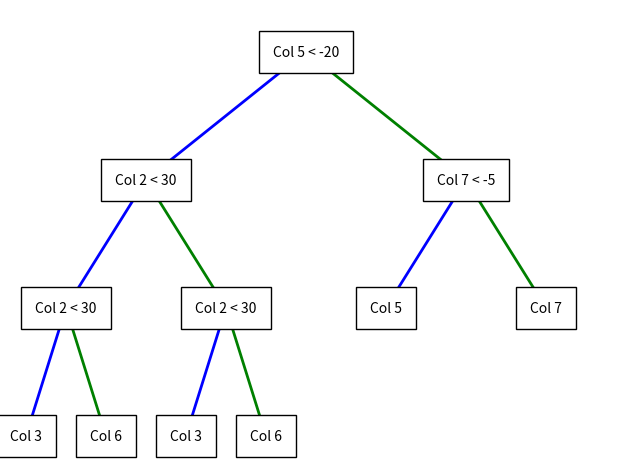

Generate this figure with matplotlib:
''' 
Description: file containing the functions needed to print out a visualisation of the binary decision tree

decision_tree_learning: - takes in a dataset as a matrix and a depth variable 
                        - outputs a decision tree of specified max depth as a dictionary
                        - 

'''

from array import array
import matplotlib.pyplot as plt
import matplotlib.lines as lines
import json

test_data = {
    "attribute" : "Col 5",
    "value" : -20,
    "left" : {
        "attribute" : "Col 2",
        "value" : 30,
        "left" : {
            "attribute" : "Col 2",
            "value" : 30,
            "left" : {
                "label" : {
                    "Col 1" : 3,
                    "Col 2" : 2,
                    "Col 3" : 1
                }, 
                "depth" : 0
            },
            "right" : {
                "label" : {
                    "Col 2"  : 5,
                    "Col 1" : 3,
                    "Col 6" : 1
                }, 
                "depth" : 0
            }
        },
        "right" : {
            "attribute" : "Col 2",
            "value" : 30,
            "left" : {
                "label" : {
                    "Col 1" : 3,
                    "Col 2" : 2,
                    "Col 3" : 1
                }, 
                "depth" : 0
            },
            "right" : {
                "label" : {
                    "Col 2"  : 5,
                    "Col 1" : 3,
                    "Col 6" : 1
                }, 
                "depth" : 0
            }
        }
    },
    "right" : {
        "attribute" : "Col 7",
        "value" : -5,
        "left" : {
            "label" : {
                "Col 8" : 9,
                "Col 3" : 3,
                "Col 5" : 2
            }, 
            "depth" : 0
        },
        "right" : {
            "label" : {
                "Col 8" : 3,
                "Col 6" : 2,
                "Col 7" : 1
            }, 
            "depth" : 0
        }
    }
}

def modify_tree(decision_tree: dict, depth: int):
    decision_tree["depth"] = depth
    if "label" in decision_tree.keys():
        # It's a leaf node. Find the label for the leaf.
        max_label = ["x", 0]

        for values in decision_tree["label"].keys():
            if decision_tree["label"][values] > max_label[1]:
                max_label[0] = values

        decision_tree["text"] = max_label[0]
        return depth
    else:
        decision_tree["text"] = str(decision_tree["attribute"]) + " < " + str(decision_tree["value"])
        depth1 = modify_tree(decision_tree["left"], depth+1)
        depth2 = modify_tree(decision_tree["right"], depth+1)
        if (depth1 > depth2):
            return depth1
        else:
            return depth2

def draw_diagram(decision_tree: dict, fig: plt.figure, final_depth: int, ax: plt.subplot, x_coord = 0.5):
    y_coord = 1 - ( ( (decision_tree["depth"] / final_depth) * 0.8 ) + 0.1 )

    fig.text(x_coord, y_coord, decision_tree["text"], transform=fig.transFigure, bbox={'facecolor': 'white', 'pad': 10}, ha='center', va='center')
    
    if "label" not in decision_tree.keys():
        next_x_modifier = 1 / (2 ** (decision_tree["depth"]+2) )
        next_y_modifier = ( (1 / final_depth) * 0.8 )

        ax.plot([x_coord, x_coord - next_x_modifier],[y_coord, y_coord - next_y_modifier], color='blue', linewidth=2, transform=fig.transFigure, figure=fig)
        ax.plot([x_coord, x_coord + next_x_modifier],[y_coord, y_coord - next_y_modifier], color='green', linewidth=2, transform=fig.transFigure, figure=fig)

        draw_diagram(decision_tree["left"], fig, final_depth, ax, x_coord - next_x_modifier)
        draw_diagram(decision_tree["right"], fig, final_depth, ax, x_coord + next_x_modifier)
    

def print_tree(decision_tree: dict):
    
    fig = plt.figure()

    final_depth = modify_tree(decision_tree, 0)

    # print(json.dumps(decision_tree, indent=4))

    ax = fig.add_subplot()
    plt.tight_layout(pad = 0)

    draw_diagram(decision_tree, fig, final_depth, ax)

    ax.axis('off')

    plt.show()

print_tree(test_data)

